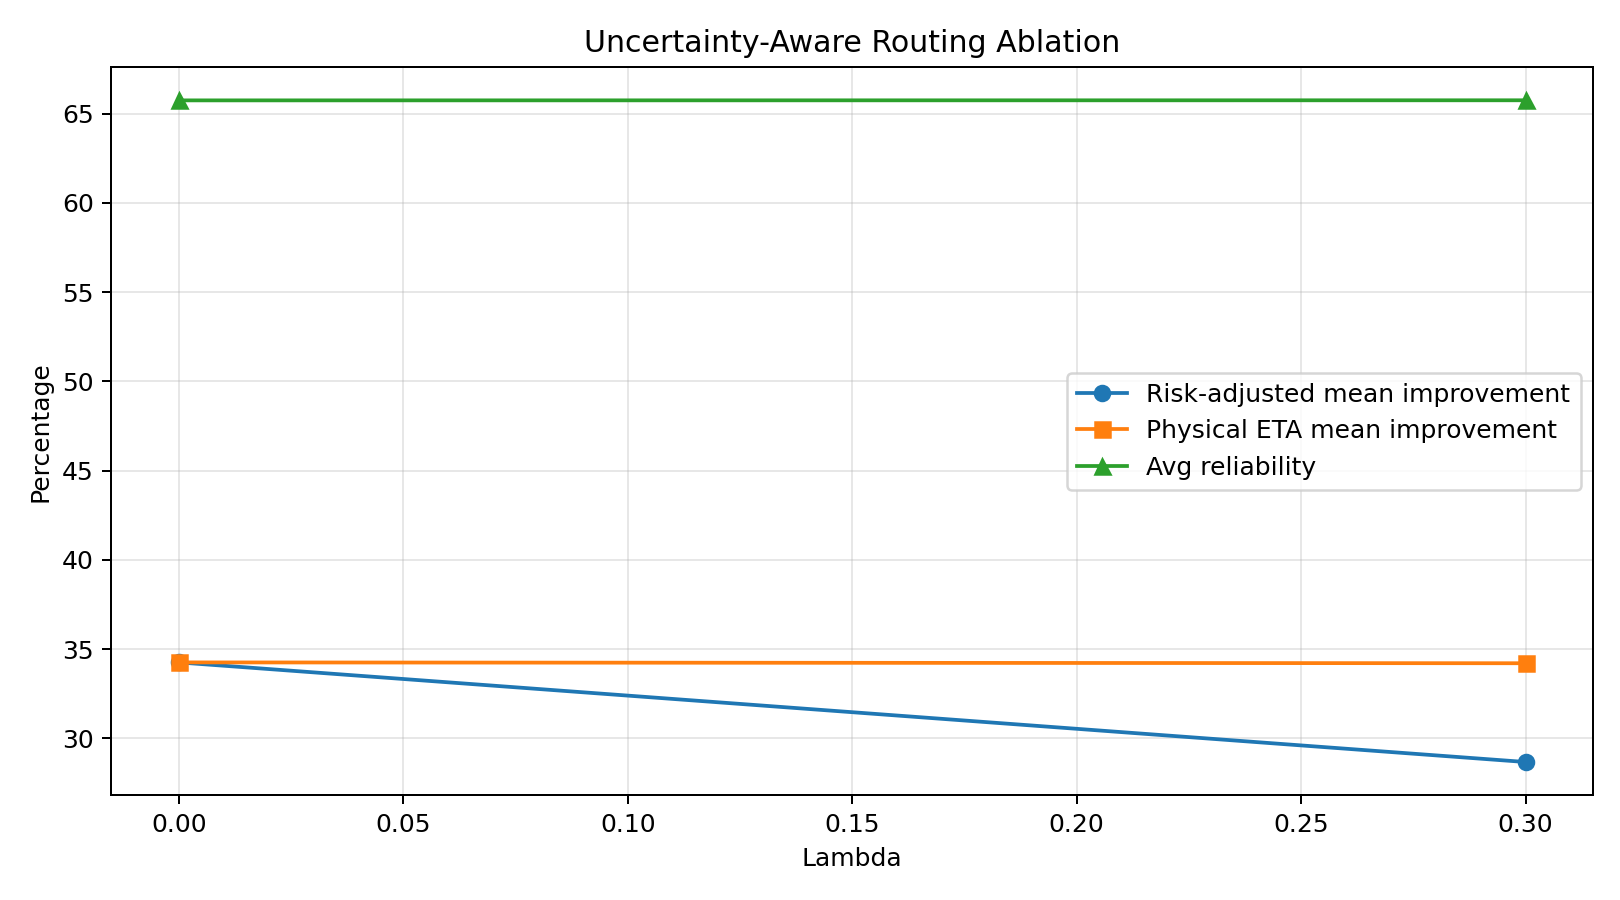

Values plotted in this chart, from the file beside it:
lambda, risk_mean_improvement_pct, risk_median_improvement_pct, risk_positive_rate_pct, physical_mean_improvement_pct, physical_median_improvement_pct, physical_positive_rate_pct, avg_reliability_pct
0.0, 34.25, 35.42, 100.0, 34.25, 35.42, 100.0, 65.75
0.3, 28.67, 29.86, 100.0, 34.2, 35.42, 100.0, 65.76
